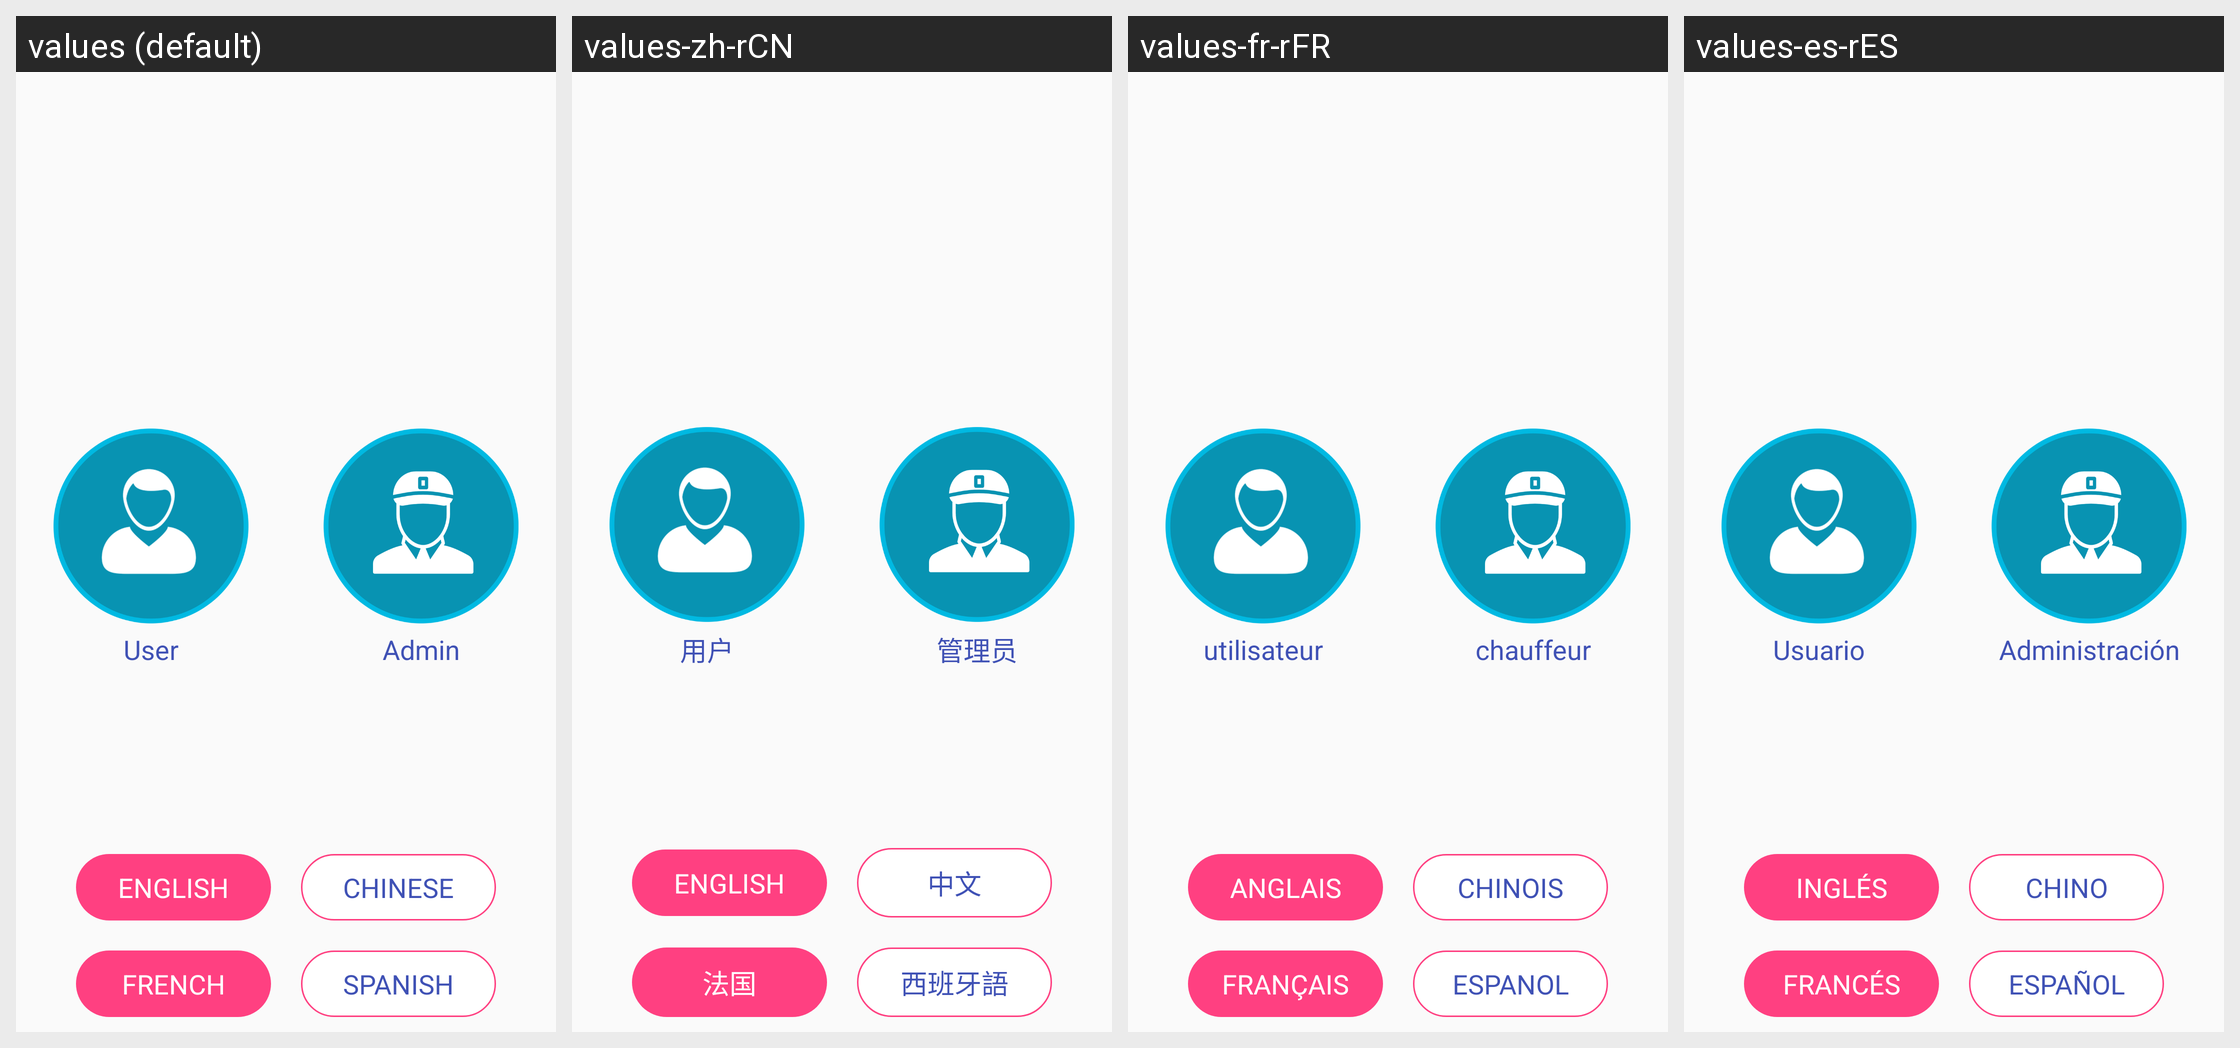

Translations of the strings shown on this Android screen, per locale in the grid:
Android screen res/layout/activity_main.xml rendered under 4 locales, left to right: values (default), values-zh-rCN, values-fr-rFR, values-es-rES. Device: Nexus 5 (rendered at 1080×1920; each locale shown at half size, 540×960, under a caption strip naming it); theme AppTheme.
Strings drawn on this screen, with the default value and each locale's value (text and hints the layout hard-codes, and strings that could not be matched under every locale, appear in the picture but are not listed):

uSer
  values: User
  values-zh-rCN: 用户
  values-fr-rFR: utilisateur
  values-es-rES: Usuario

driver
  values: Admin
  values-zh-rCN: 管理员
  values-fr-rFR: chauffeur
  values-es-rES: Administración

strEnglish
  values: English
  values-zh-rCN: English
  values-fr-rFR: Anglais
  values-es-rES: Inglés

strChinese
  values: Chinese
  values-zh-rCN: 中文
  values-fr-rFR: chinois
  values-es-rES: chino

strFrench
  values: French
  values-zh-rCN: 法国
  values-fr-rFR: français
  values-es-rES: francés

strSpenish
  values: Spanish
  values-zh-rCN: 西班牙語
  values-fr-rFR: Espanol
  values-es-rES: Español
